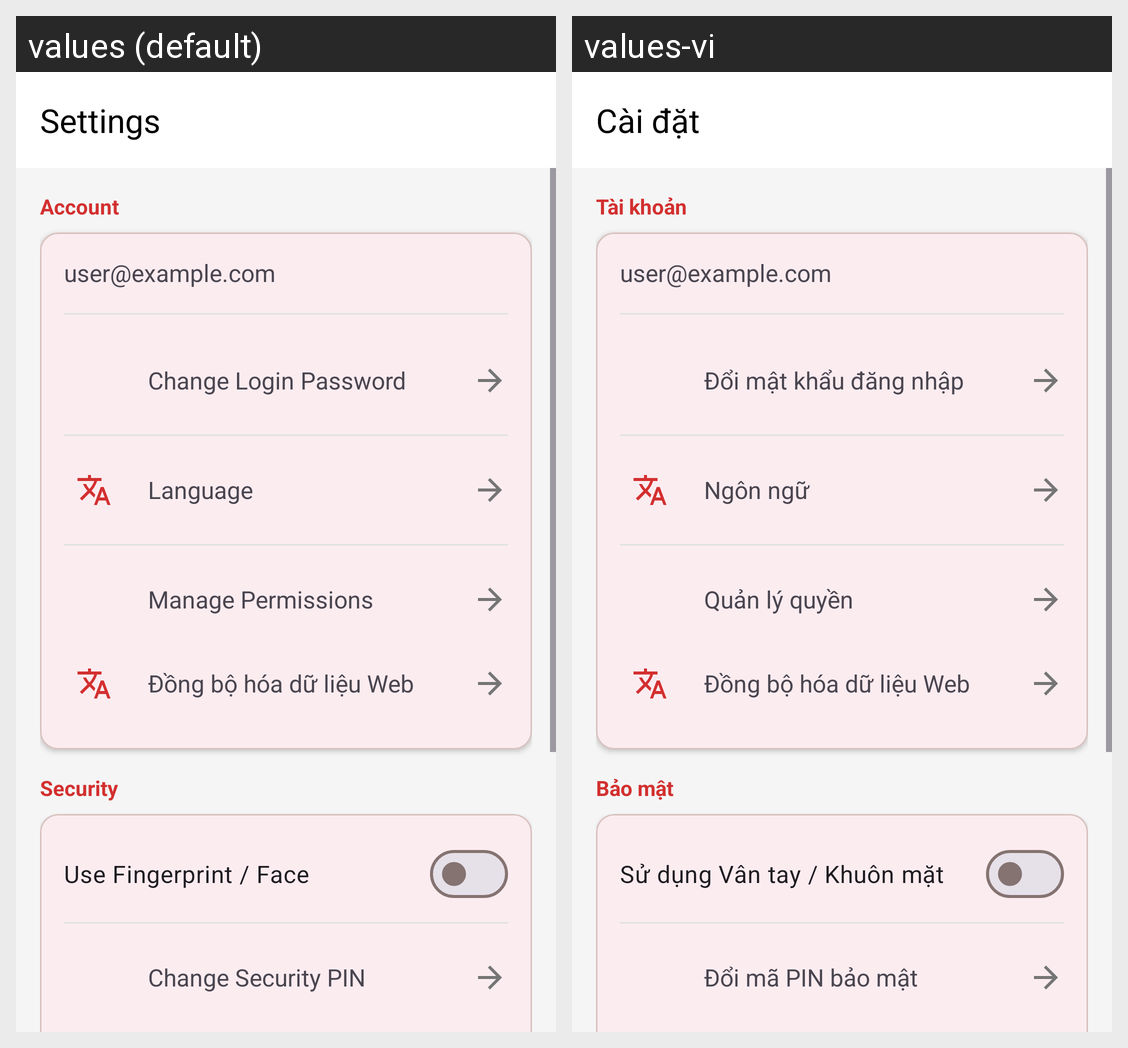

Translations of the strings shown on this Android screen, per locale in the grid:
Android screen res/layout/fragment_settings.xml rendered under 2 locales, left to right: values (default), values-vi. Device: Nexus 5 (rendered at 1080×1920; each locale shown at half size, 540×960, under a caption strip naming it); theme Theme.Lifehub.
Strings drawn on this screen, with the default value and each locale's value (text and hints the layout hard-codes, and strings that could not be matched under every locale, appear in the picture but are not listed):

settings_title
  values: Settings
  values-vi: Cài đặt

account_section
  values: Account
  values-vi: Tài khoản

change_login_password
  values: Change Login Password
  values-vi: Đổi mật khẩu đăng nhập

language
  values: Language
  values-vi: Ngôn ngữ

manage_permissions
  values: Manage Permissions
  values-vi: Quản lý quyền

security_section
  values: Security
  values-vi: Bảo mật

use_biometric
  values: Use Fingerprint / Face
  values-vi: Sử dụng Vân tay / Khuôn mặt

title_change_passcode
  values: Change Security PIN
  values-vi: Đổi mã PIN bảo mật
